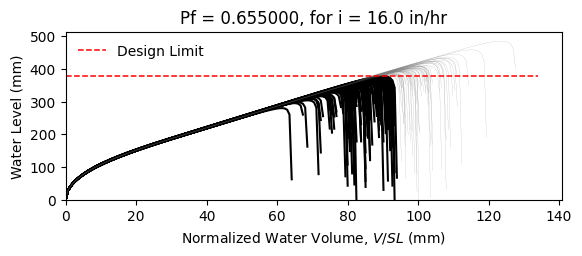

Source data for this figure (header and first rows):
W12X19, L = 360.0 in, slope = 0.020833333333333332 in/in, dead load = 6.944444444444444e-05 kip/in…
zwlim AISC Appendix 2, zwlim DAMP, zwlim Proposed for ASCE 7, zwlim Neglect Ponding, dhnom Denver, dhnom New York, dhnom New Orleans, dh Denver, dh New York, dh New Orleans, dmax
11.37, 10.83, 9.945, 12.05, 1.824, 1.824, 1.824, 5.916, 5.916, 5.916, 15.57, Safe, 
11.37, 10.83, 9.945, 12.05, 1.824, 1.824, 1.824, 5.916, 5.916, 5.916, 13.73, Fail, 
11.37, 10.83, 9.945, 12.05, 1.824, 1.824, 1.824, 5.916, 5.916, 5.916, 13.32, Fail, 
11.37, 10.83, 9.945, 12.05, 1.824, 1.824, 1.824, 5.916, 5.916, 5.916, 15.57, Safe, 
11.37, 10.83, 9.945, 12.05, 1.824, 1.824, 1.824, 5.916, 5.916, 5.916, 12.93, Fail, 
11.37, 10.83, 9.945, 12.05, 1.824, 1.824, 1.824, 5.916, 5.916, 5.916, 19.09, Safe, 
11.37, 10.83, 9.945, 12.05, 1.824, 1.824, 1.824, 5.916, 5.916, 5.916, 14.49, Fail, 
11.37, 10.83, 9.945, 12.05, 1.824, 1.824, 1.824, 5.916, 5.916, 5.916, 13.18, Fail, 
11.37, 10.83, 9.945, 12.05, 1.824, 1.824, 1.824, 5.916, 5.916, 5.916, 15.16, Safe, 
11.37, 10.83, 9.945, 12.05, 1.824, 1.824, 1.824, 5.916, 5.916, 5.916, 14.24, Fail, 
11.37, 10.83, 9.945, 12.05, 1.824, 1.824, 1.824, 5.916, 5.916, 5.916, 12.52, Fail, 
11.37, 10.83, 9.945, 12.05, 1.824, 1.824, 1.824, 5.916, 5.916, 5.916, 12.13, Fail, 
11.37, 10.83, 9.945, 12.05, 1.824, 1.824, 1.824, 5.916, 5.916, 5.916, 15.4, Safe, 
11.37, 10.83, 9.945, 12.05, 1.824, 1.824, 1.824, 5.916, 5.916, 5.916, 13.48, Fail, 
11.37, 10.83, 9.945, 12.05, 1.824, 1.824, 1.824, 5.916, 5.916, 5.916, 15.51, Safe, 
11.37, 10.83, 9.945, 12.05, 1.824, 1.824, 1.824, 5.916, 5.916, 5.916, 14.18, Fail, 
11.37, 10.83, 9.945, 12.05, 1.824, 1.824, 1.824, 5.916, 5.916, 5.916, 14.64, Fail, 
11.37, 10.83, 9.945, 12.05, 1.824, 1.824, 1.824, 5.916, 5.916, 5.916, 16.04, Safe, 
11.37, 10.83, 9.945, 12.05, 1.824, 1.824, 1.824, 5.916, 5.916, 5.916, 13.19, Fail, 
11.37, 10.83, 9.945, 12.05, 1.824, 1.824, 1.824, 5.916, 5.916, 5.916, 13.9, Fail, 
11.37, 10.83, 9.945, 12.05, 1.824, 1.824, 1.824, 5.916, 5.916, 5.916, 13.06, Fail, 
11.37, 10.83, 9.945, 12.05, 1.824, 1.824, 1.824, 5.916, 5.916, 5.916, 15.45, Safe, 
11.37, 10.83, 9.945, 12.05, 1.824, 1.824, 1.824, 5.916, 5.916, 5.916, 15.84, Safe, 
11.37, 10.83, 9.945, 12.05, 1.824, 1.824, 1.824, 5.916, 5.916, 5.916, 14.36, Fail, 
11.37, 10.83, 9.945, 12.05, 1.824, 1.824, 1.824, 5.916, 5.916, 5.916, 13.82, Fail, 
11.37, 10.83, 9.945, 12.05, 1.824, 1.824, 1.824, 5.916, 5.916, 5.916, 12.22, Fail, 
11.37, 10.83, 9.945, 12.05, 1.824, 1.824, 1.824, 5.916, 5.916, 5.916, 15.13, Safe, 
11.37, 10.83, 9.945, 12.05, 1.824, 1.824, 1.824, 5.916, 5.916, 5.916, 14.74, Fail, 
11.37, 10.83, 9.945, 12.05, 1.824, 1.824, 1.824, 5.916, 5.916, 5.916, 13.25, Fail, 
11.37, 10.83, 9.945, 12.05, 1.824, 1.824, 1.824, 5.916, 5.916, 5.916, 16.47, Safe, 
11.37, 10.83, 9.945, 12.05, 1.824, 1.824, 1.824, 5.916, 5.916, 5.916, 14.76, Fail, 
11.37, 10.83, 9.945, 12.05, 1.824, 1.824, 1.824, 5.916, 5.916, 5.916, 15.05, Safe, 
11.37, 10.83, 9.945, 12.05, 1.824, 1.824, 1.824, 5.916, 5.916, 5.916, 13.61, Fail, 
11.37, 10.83, 9.945, 12.05, 1.824, 1.824, 1.824, 5.916, 5.916, 5.916, 16.11, Safe, 
11.37, 10.83, 9.945, 12.05, 1.824, 1.824, 1.824, 5.916, 5.916, 5.916, 15.32, Safe, 
11.37, 10.83, 9.945, 12.05, 1.824, 1.824, 1.824, 5.916, 5.916, 5.916, 13.19, Fail, 
11.37, 10.83, 9.945, 12.05, 1.824, 1.824, 1.824, 5.916, 5.916, 5.916, 14.78, Fail, 
11.37, 10.83, 9.945, 12.05, 1.824, 1.824, 1.824, 5.916, 5.916, 5.916, 15.14, Safe, 
11.37, 10.83, 9.945, 12.05, 1.824, 1.824, 1.824, 5.916, 5.916, 5.916, 15.78, Safe, 
11.37, 10.83, 9.945, 12.05, 1.824, 1.824, 1.824, 5.916, 5.916, 5.916, 12.65, Fail, 
11.37, 10.83, 9.945, 12.05, 1.824, 1.824, 1.824, 5.916, 5.916, 5.916, 16.18, Safe, 
11.37, 10.83, 9.945, 12.05, 1.824, 1.824, 1.824, 5.916, 5.916, 5.916, 13.68, Fail, 
11.37, 10.83, 9.945, 12.05, 1.824, 1.824, 1.824, 5.916, 5.916, 5.916, 14.22, Fail, 
11.37, 10.83, 9.945, 12.05, 1.824, 1.824, 1.824, 5.916, 5.916, 5.916, 14.04, Fail, 
11.37, 10.83, 9.945, 12.05, 1.824, 1.824, 1.824, 5.916, 5.916, 5.916, 15.84, Safe, 
11.37, 10.83, 9.945, 12.05, 1.824, 1.824, 1.824, 5.916, 5.916, 5.916, 12.52, Fail, 
11.37, 10.83, 9.945, 12.05, 1.824, 1.824, 1.824, 5.916, 5.916, 5.916, 14.55, Fail, 
11.37, 10.83, 9.945, 12.05, 1.824, 1.824, 1.824, 5.916, 5.916, 5.916, 13.52, Fail, 
11.37, 10.83, 9.945, 12.05, 1.824, 1.824, 1.824, 5.916, 5.916, 5.916, 14.55, Fail, 
11.37, 10.83, 9.945, 12.05, 1.824, 1.824, 1.824, 5.916, 5.916, 5.916, 13.28, Fail, 
11.37, 10.83, 9.945, 12.05, 1.824, 1.824, 1.824, 5.916, 5.916, 5.916, 15.44, Safe, 
11.37, 10.83, 9.945, 12.05, 1.824, 1.824, 1.824, 5.916, 5.916, 5.916, 11.72, Fail, 
11.37, 10.83, 9.945, 12.05, 1.824, 1.824, 1.824, 5.916, 5.916, 5.916, 14.62, Fail, 
11.37, 10.83, 9.945, 12.05, 1.824, 1.824, 1.824, 5.916, 5.916, 5.916, 13.6, Fail, 
11.37, 10.83, 9.945, 12.05, 1.824, 1.824, 1.824, 5.916, 5.916, 5.916, 16.5, Safe, 
11.37, 10.83, 9.945, 12.05, 1.824, 1.824, 1.824, 5.916, 5.916, 5.916, 13.41, Fail, 
11.37, 10.83, 9.945, 12.05, 1.824, 1.824, 1.824, 5.916, 5.916, 5.916, 14.25, Fail, 
11.37, 10.83, 9.945, 12.05, 1.824, 1.824, 1.824, 5.916, 5.916, 5.916, 13.44, Fail, 
11.37, 10.83, 9.945, 12.05, 1.824, 1.824, 1.824, 5.916, 5.916, 5.916, 12.36, Fail, 
... 142 more rows
